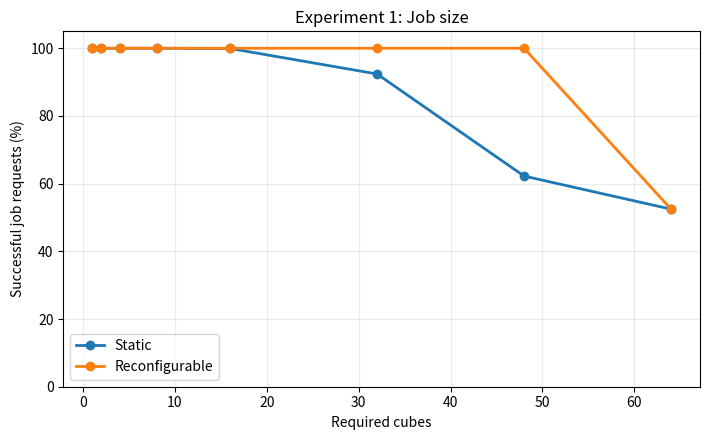
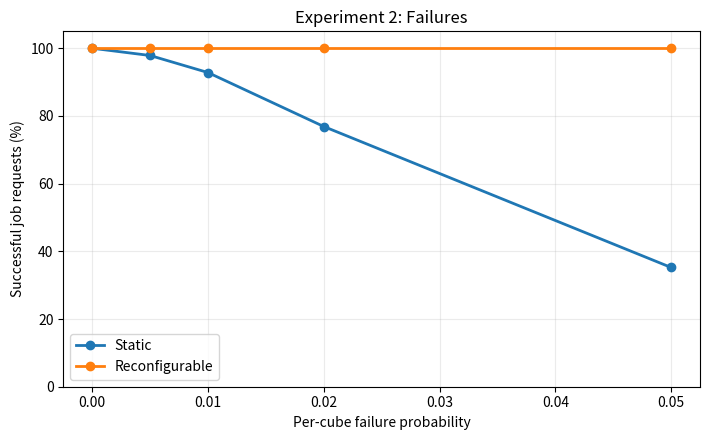
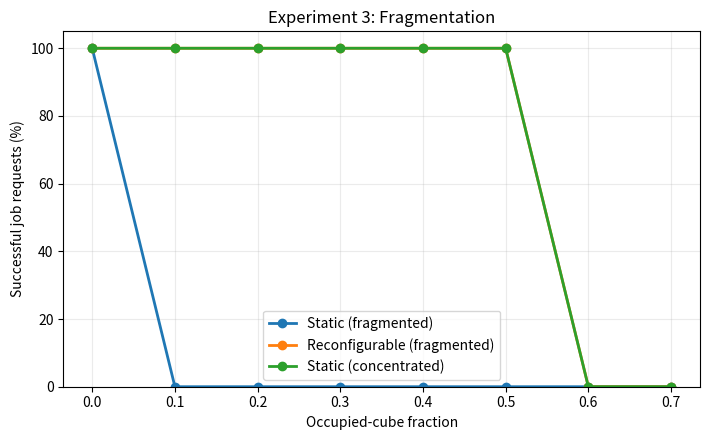

Write the Python code that produced these figures, in order.
#!/usr/bin/env python3
"""Small Monte Carlo simulator for static and reconfigurable TPU allocation.

The model is intentionally abstract: a cube is the unit of allocation. A
static system needs one fixed block of usable cubes; a reconfigurable system
can connect any usable cubes in the pod.
"""

from __future__ import annotations

import argparse
import csv
import json
import random
from pathlib import Path
from statistics import mean

import matplotlib.pyplot as plt


def make_states(n, failure_rate, occupied_rate, pattern, rng):
    """Return a list whose values are free, failed, or occupied."""
    states = ["free"] * n
    failed = {i for i in range(n) if rng.random() < failure_rate}
    for i in failed:
        states[i] = "failed"

    candidates = [i for i in range(n) if i not in failed]
    target = min(len(candidates), round(occupied_rate * n))
    if pattern == "random":
        chosen = rng.sample(candidates, target)
    elif pattern == "concentrated":
        chosen = candidates[:target]
    elif pattern == "fragmented":
        # Spread occupied cubes across the pod before filling a second round.
        chosen = []
        stride = max(1, len(candidates) // max(1, target))
        cursor = 0
        while len(chosen) < target:
            idx = candidates[cursor % len(candidates)]
            if idx not in chosen:
                chosen.append(idx)
            cursor += stride
            if cursor > len(candidates) * 2:
                for idx in candidates:
                    if idx not in chosen:
                        chosen.append(idx)
                    if len(chosen) == target:
                        break
    else:
        raise ValueError(f"Unknown occupancy pattern: {pattern}")

    for i in chosen:
        states[i] = "occupied"
    return states


def static_success(states, job_size):
    """Static system: one fixed contiguous block must be entirely usable."""
    for start in range(0, len(states), job_size):
        block = states[start : start + job_size]
        if len(block) == job_size and all(s == "free" for s in block):
            return True
    return False


def reconfigurable_success(states, job_size):
    """Reconfigurable system: any healthy and free cubes may be connected."""
    return sum(s == "free" for s in states) >= job_size


def estimate(n, job_size, failure_rate, occupied_rate, pattern, trials, seed):
    rng = random.Random(seed)
    static = []
    flexible = []
    for _ in range(trials):
        states = make_states(n, failure_rate, occupied_rate, pattern, rng)
        static.append(static_success(states, job_size))
        flexible.append(reconfigurable_success(states, job_size))
    return {
        "static_success": mean(static),
        "reconfigurable_success": mean(flexible),
        "n_cubes": n,
        "job_size": job_size,
        "failure_rate": failure_rate,
        "occupied_rate": occupied_rate,
        "pattern": pattern,
        "trials": trials,
    }


def write_csv(path, rows):
    path.parent.mkdir(parents=True, exist_ok=True)
    with path.open("w", newline="") as f:
        writer = csv.DictWriter(f, fieldnames=list(rows[0]))
        writer.writeheader()
        writer.writerows(rows)


def plot_lines(path, rows, x_key, xlabel, title):
    path.parent.mkdir(parents=True, exist_ok=True)
    grouped = {}
    for row in rows:
        grouped.setdefault(row["series"], []).append(row)
    plt.figure(figsize=(7.2, 4.5))
    for label, values in grouped.items():
        values.sort(key=lambda r: r[x_key])
        plt.plot([r[x_key] for r in values],
                 [100 * r["success"] for r in values],
                 marker="o", linewidth=2, label=label)
    plt.xlabel(xlabel)
    plt.ylabel("Successful job requests (%)")
    plt.title(title)
    plt.ylim(0, 105)
    plt.grid(alpha=0.25)
    plt.legend()
    plt.tight_layout()
    plt.savefig(path, dpi=180)
    plt.close()


def run_all(outdir, trials, seed):
    outdir.mkdir(parents=True, exist_ok=True)
    n = 64
    rows1 = []
    for k in [1, 2, 4, 8, 16, 32, 48, 64]:
        result = estimate(n, k, 0.01, 0.0, "random", trials, seed + k)
        rows1 += [
            {"job_size": k, "series": "Static", "success": result["static_success"]},
            {"job_size": k, "series": "Reconfigurable", "success": result["reconfigurable_success"]},
        ]
    write_csv(outdir / "experiment1_job_size.csv", rows1)
    plot_lines(outdir / "experiment1_job_size.png", rows1, "job_size", "Required cubes", "Experiment 1: Job size")

    rows2 = []
    for failure in [0.0, 0.005, 0.01, 0.02, 0.05]:
        result = estimate(n, 32, failure, 0.0, "random", trials, seed + round(failure * 10000))
        rows2 += [
            {"failure_rate": failure, "series": "Static", "success": result["static_success"]},
            {"failure_rate": failure, "series": "Reconfigurable", "success": result["reconfigurable_success"]},
        ]
    write_csv(outdir / "experiment2_failures.csv", rows2)
    plot_lines(outdir / "experiment2_failures.png", rows2, "failure_rate", "Per-cube failure probability", "Experiment 2: Failures")

    rows3 = []
    for occupied in [0.0, 0.10, 0.20, 0.30, 0.40, 0.50, 0.60, 0.70]:
        for pattern in ["random", "fragmented", "concentrated"]:
            result = estimate(n, 32, 0.0, occupied, pattern, trials, seed + round(occupied * 1000) + len(pattern))
            rows3 += [
                {"occupied_rate": occupied, "series": f"Static ({pattern})", "success": result["static_success"]},
                {"occupied_rate": occupied, "series": f"Reconfigurable ({pattern})", "success": result["reconfigurable_success"]},
            ]
    write_csv(outdir / "experiment3_fragmentation.csv", rows3)
    # Use a separate compact plot for the clearest comparison.
    compact = [r for r in rows3 if r["series"] in {"Static (fragmented)", "Static (concentrated)", "Reconfigurable (fragmented)"}]
    plot_lines(outdir / "experiment3_fragmentation.png", compact, "occupied_rate", "Occupied-cube fraction", "Experiment 3: Fragmentation")

    summary = {"experiment1": rows1, "experiment2": rows2, "experiment3": rows3}
    (outdir / "results.json").write_text(json.dumps(summary, indent=2))
    return summary


def main():
    parser = argparse.ArgumentParser(description=__doc__)
    parser.add_argument("--outdir", default="results", help="Output directory")
    parser.add_argument("--trials", type=int, default=5000, help="Monte Carlo trials per point")
    parser.add_argument("--seed", type=int, default=24, help="Random seed")
    args = parser.parse_args()
    run_all(Path(args.outdir), args.trials, args.seed)
    print(f"Wrote experiment results and graphs to {args.outdir}")


if __name__ == "__main__":
    main()
